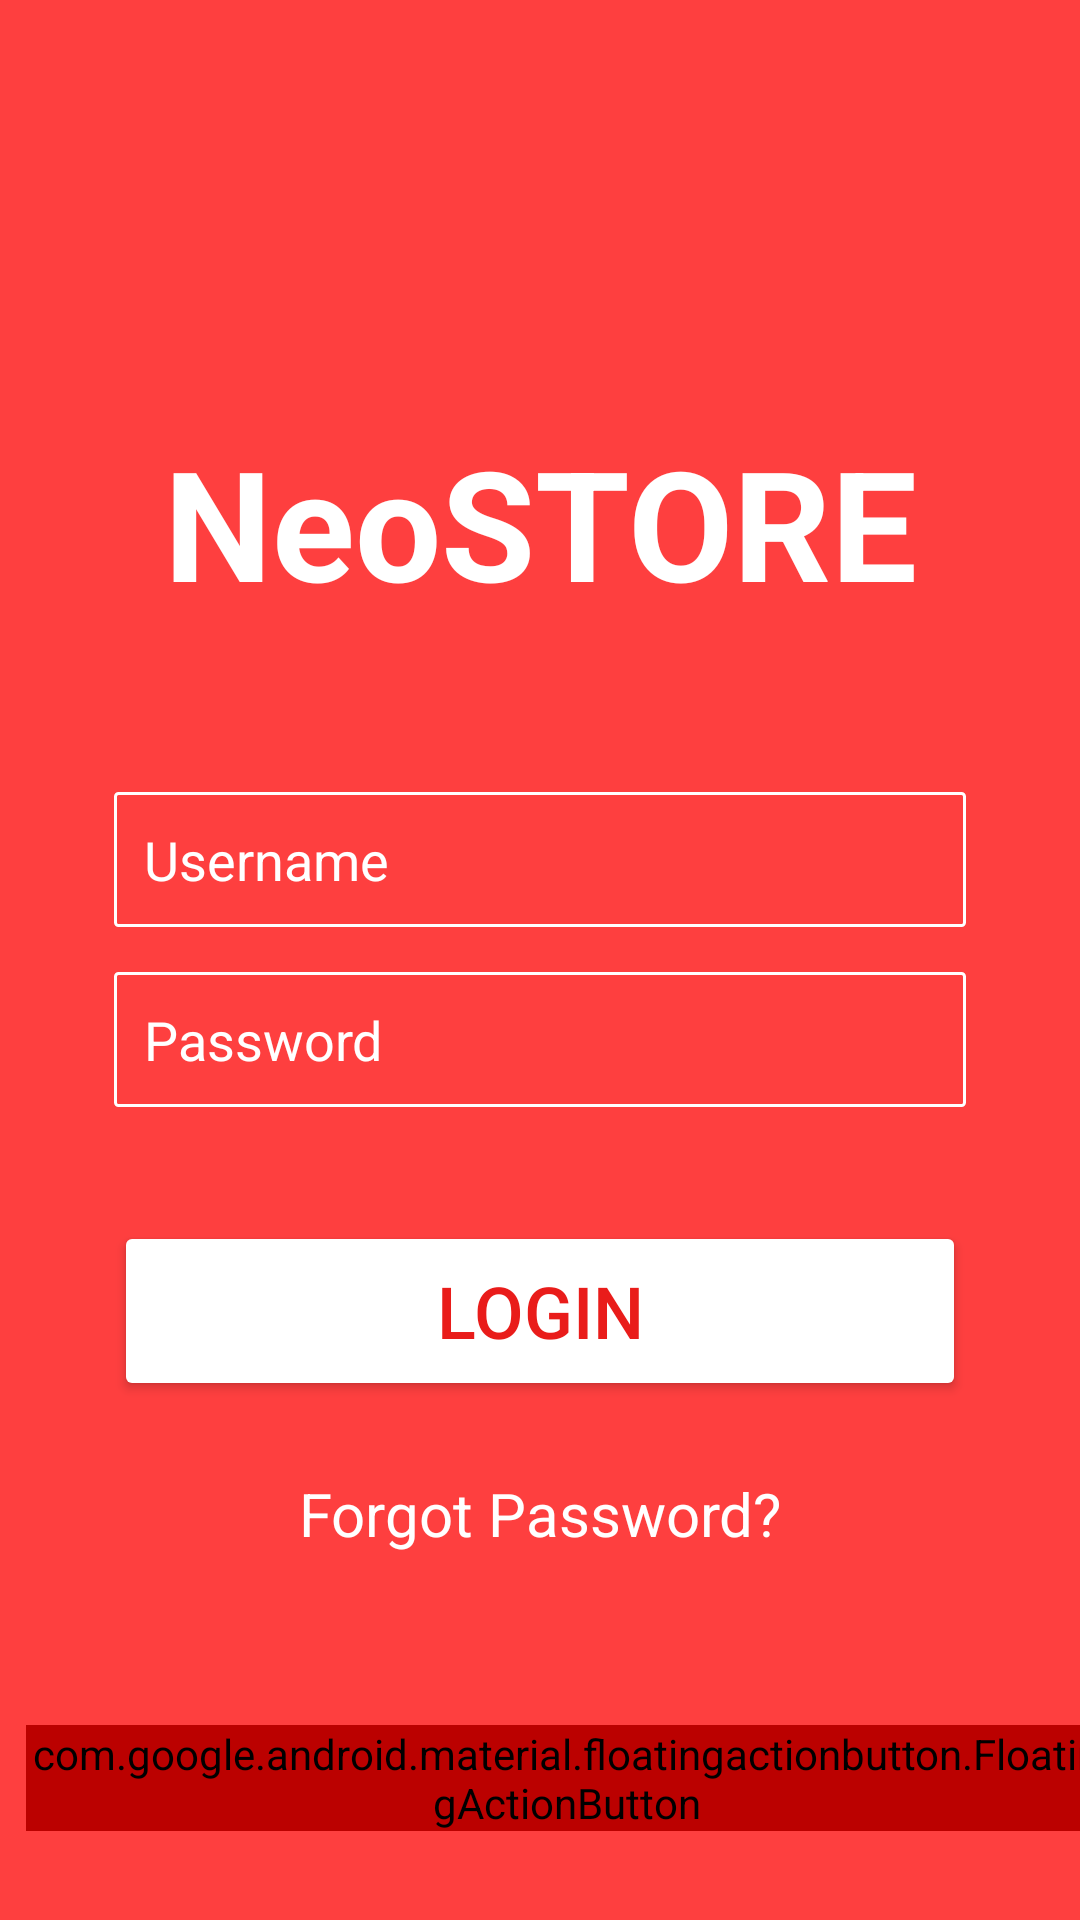

Layout XML and referenced resources for this Android screen:
<!-- AndroidManifest.xml: application theme Theme.NeoSTORE_Kotlin -->
<!-- res/layout/activity_login.xml -->
<?xml version="1.0" encoding="utf-8"?>
<androidx.constraintlayout.widget.ConstraintLayout
    xmlns:android="http://schemas.android.com/apk/res/android"
    xmlns:app="http://schemas.android.com/apk/res-auto"
    xmlns:tools="http://schemas.android.com/tools"
    android:layout_width="match_parent"
    android:layout_height="match_parent"
    android:background="#fe3f3f"
    tools:context=".view.login.login">

    <TextView
        android:id="@+id/textView2"
        android:layout_width="wrap_content"
        android:layout_height="wrap_content"
        android:layout_marginTop="140dp"
        android:text="NeoSTORE"
        android:textColor="@color/white"
        android:textSize="51sp"
        android:textStyle="bold"
        app:layout_constraintEnd_toEndOf="parent"
        app:layout_constraintStart_toStartOf="parent"
        app:layout_constraintTop_toTopOf="parent" />

    <EditText
        android:id="@+id/username"
        android:autoSizeTextType="uniform"
        android:layout_width="match_parent"
        android:layout_height="45dp"
        android:layout_marginStart="38dp"
        android:layout_marginTop="56dp"
        android:layout_marginEnd="38dp"
        android:background="@drawable/registeredittext"
        android:drawableLeft="@drawable/ic_baseline_person_24"
        android:drawablePadding="10dp"
        android:hint="Username"
        android:textColor="@color/white"
        android:inputType="textEmailAddress"
        android:textDirection="ltr"
        android:maxLines="1"
        android:paddingLeft="10dp"
        android:paddingRight="10dp"
        android:textColorHint="@color/white"


        app:layout_constraintEnd_toEndOf="parent"
        app:layout_constraintStart_toStartOf="parent"
        app:layout_constraintTop_toBottomOf="@+id/textView2" />

    <EditText
        android:id="@+id/passwrd"
        android:layout_width="match_parent"
        android:layout_height="45dp"
        android:textColor="@color/white"


        android:layout_marginStart="38dp"
        android:layout_marginTop="15dp"
        android:layout_marginEnd="38dp"
        android:inputType="textPassword"
        android:background="@drawable/registeredittext"
        android:drawableLeft="@drawable/ic_baseline_lock_24"
        android:drawablePadding="10dp"
        android:hint="Password"
        android:paddingLeft="10dp"
        android:textColorHint="@color/white"

        app:layout_constraintEnd_toEndOf="@+id/username"
        app:layout_constraintStart_toStartOf="@+id/username"
        app:layout_constraintTop_toBottomOf="@+id/username" />
    <Button
        android:id="@+id/login"
        android:layout_width="match_parent"
        android:layout_height="60dp"
        android:layout_marginStart="38dp"
        android:layout_marginTop="38dp"
        android:layout_marginEnd="38dp"
        android:backgroundTint="@color/white"
        android:hapticFeedbackEnabled="true"
        android:text="LOGIN"

        android:textColor="@color/red"
        android:textSize="24sp"
        app:layout_constraintEnd_toEndOf="@+id/passwrd"
        app:layout_constraintStart_toStartOf="@+id/passwrd"
        app:layout_constraintTop_toBottomOf="@+id/passwrd" />

    <TextView
        android:id="@+id/forgo"
        android:layout_width="wrap_content"
        android:layout_height="wrap_content"
        android:layout_marginTop="24dp"
        android:text="Forgot Password?"
        android:textColor="@color/white"
        android:textSize="20sp"
        app:layout_constraintEnd_toEndOf="@+id/login"
        app:layout_constraintStart_toStartOf="@+id/login"
        app:layout_constraintTop_toBottomOf="@+id/login" />

    <TextView
        android:id="@+id/textView3"
        android:layout_width="wrap_content"
        android:layout_height="wrap_content"
        android:layout_marginStart="16dp"
        android:layout_marginBottom="32dp"
        android:text="DON'T HAVE AN ACCOUNT?"
        android:textColor="@color/white"
        android:textSize="18sp"
        app:layout_constraintBottom_toBottomOf="parent"
        app:layout_constraintStart_toStartOf="parent" />

    <com.google.android.material.floatingactionbutton.FloatingActionButton
        android:id="@+id/floatng"
        android:layout_width="wrap_content"
        android:layout_height="wrap_content"
        android:layout_marginEnd="15dp"
        android:layout_marginBottom="15dp"
        android:backgroundTint="#bb0100"
        app:backgroundTint="#bb0100"
        android:hapticFeedbackEnabled="true"
        android:src="@drawable/ic_baseline_add"
        app:layout_constraintBottom_toBottomOf="@+id/textView3"
        app:layout_constraintEnd_toEndOf="parent"
        app:layout_constraintHorizontal_bias="0.908"
        app:layout_constraintStart_toEndOf="@+id/textView3"
        app:layout_constraintTop_toTopOf="@+id/textView3"
        app:shapeAppearanceOverlay="@drawable/ic_baseline_add"
        app:layout_constraintVertical_bias="0.34" />

    <ProgressBar
        android:id="@+id/login_progress"
        android:layout_width="wrap_content"
        android:layout_height="wrap_content"
        android:layout_gravity="center_horizontal"
        android:layout_marginTop="48dp"
        android:indeterminateTint="@color/white"
        android:visibility="invisible"
        app:layout_constraintEnd_toEndOf="@+id/passwrd"
        app:layout_constraintHorizontal_bias="0.498"
        app:layout_constraintStart_toStartOf="@+id/passwrd"
        app:layout_constraintTop_toBottomOf="@+id/passwrd" />


</androidx.constraintlayout.widget.ConstraintLayout>
<!-- resources referenced by this layout -->
<resources>
  <color name="red">#FFE91C1A</color>
  <color name="white">#FFFFFFFF</color>
  <!-- drawable ic_baseline_add (drawable) -->
  <vector
      android:height="15dp"
      android:tint="#F2EBFA"
      android:viewportHeight="24"
      android:viewportWidth="24"
      android:width="15dp"
      xmlns:android="http://schemas.android.com/apk/res/android">
      <path
          android:fillColor="@android:color/white"
          android:pathData="M19,13h-6v6h-2v-6H5v-2h6V5h2v6h6v2z"/>
  </vector>
  <!-- drawable registeredittext (drawable) -->
  <?xml version="1.0" encoding="utf-8"?>
  <shape xmlns:android="http://schemas.android.com/apk/res/android"
      android:shape="rectangle">
      <solid
          android:color="@android:color/transparent"/>
      <corners
          android:bottomRightRadius="1dp"
          android:bottomLeftRadius="1dp"
          android:topLeftRadius="1dp"
          android:topRightRadius="1dp"/>
      <stroke
          android:color="#ffffff"
          android:width="1dp"/>
  
  </shape>
  <style name="Theme.NeoSTORE_Kotlin" parent="Theme.MaterialComponents.DayNight.NoActionBar">
          
          <item name="colorPrimary">@color/white</item>
          <item name="colorPrimaryVariant">@color/purple_700</item>
          <item name="colorOnPrimary">@color/red</item>
          
          <item name="colorSecondary">@color/white</item>
          <item name="colorSecondaryVariant">@color/teal_700</item>
          <item name="colorOnSecondary">@color/white</item>
          
          <item name="android:statusBarColor" tools:targetApi="l">?attr/colorPrimaryVariant</item>
          
          <item name="colorPrimaryDark">@color/dark</item>
      </style>
  <color name="purple_700">#FF9E0100</color>
  <color name="teal_700">#FF018786</color>
  <color name="dark">#FF9E0100</color>
</resources>
